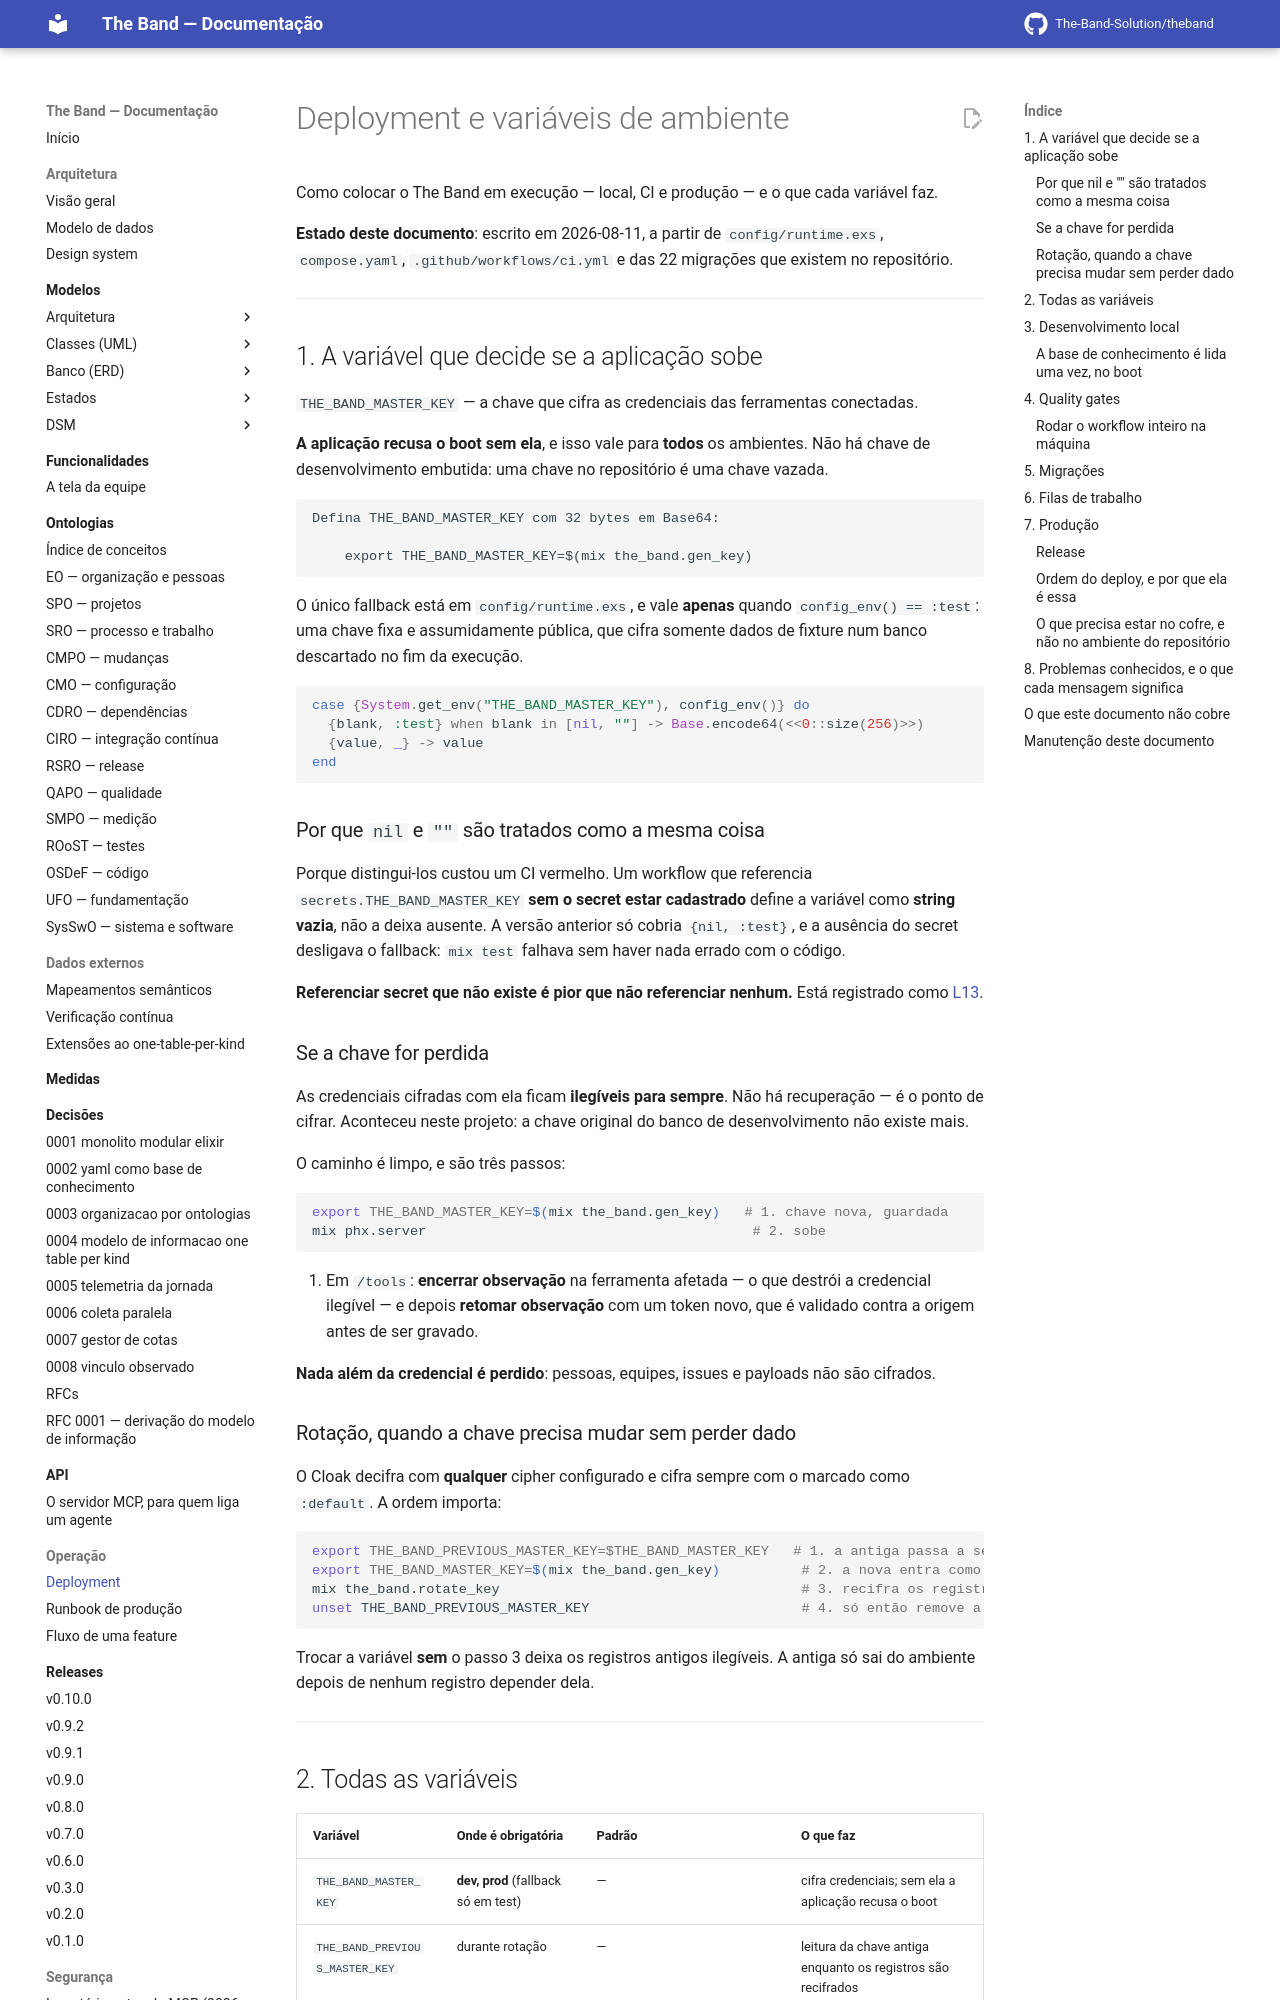

repository: The-Band-Solution/theband · page: developers/deployment/index.html · generator: mkdocs

# Deployment e variáveis de ambiente

Como colocar o The Band em execução — local, CI e produção — e o que cada variável faz.

**Estado deste documento**: escrito em 2026-08-11, a partir de `config/runtime.exs`,
`compose.yaml`, `.github/workflows/ci.yml` e das 22 migrações que existem no repositório.

---

## 1. A variável que decide se a aplicação sobe

`THE_BAND_MASTER_KEY` — a chave que cifra as credenciais das ferramentas conectadas.

**A aplicação recusa o boot sem ela**, e isso vale para **todos** os ambientes. Não há
chave de desenvolvimento embutida: uma chave no repositório é uma chave vazada.

```
Defina THE_BAND_MASTER_KEY com 32 bytes em Base64:

    export THE_BAND_MASTER_KEY=$(mix the_band.gen_key)
```

O único fallback está em `config/runtime.exs`, e vale **apenas** quando
`config_env() == :test`: uma chave fixa e assumidamente pública, que cifra somente dados
de fixture num banco descartado no fim da execução.

```elixir
case {System.get_env("THE_BAND_MASTER_KEY"), config_env()} do
  {blank, :test} when blank in [nil, ""] -> Base.encode64(<<0::size(256)>>)
  {value, _} -> value
end
```

### Por que `nil` e `""` são tratados como a mesma coisa

Porque distingui-los custou um CI vermelho. Um workflow que referencia
`secrets.THE_BAND_MASTER_KEY` **sem o secret estar cadastrado** define a variável como
**string vazia**, não a deixa ausente. A versão anterior só cobria `{nil, :test}`, e a
ausência do secret desligava o fallback: `mix test` falhava sem haver nada errado com o
código.

**Referenciar secret que não existe é pior que não referenciar nenhum.** Está registrado
como [L13](sprints/licoes-aprendidas.md).

### Se a chave for perdida

As credenciais cifradas com ela ficam **ilegíveis para sempre**. Não há recuperação — é o
ponto de cifrar. Aconteceu neste projeto: a chave original do banco de desenvolvimento não
existe mais.

O caminho é limpo, e são três passos:

```bash
export THE_BAND_MASTER_KEY=$(mix the_band.gen_key)   # 1. chave nova, guardada
mix phx.server                                        # 2. sobe
```

3. Em `/tools`: **encerrar observação** na ferramenta afetada — o que destrói a
   credencial ilegível — e depois **retomar observação** com um token novo, que é validado
   contra a origem antes de ser gravado.

**Nada além da credencial é perdido**: pessoas, equipes, issues e payloads não são
cifrados.

### Rotação, quando a chave precisa mudar sem perder dado

O Cloak decifra com **qualquer** cipher configurado e cifra sempre com o marcado como
`:default`. A ordem importa:

```bash
export THE_BAND_PREVIOUS_MASTER_KEY=$THE_BAND_MASTER_KEY   # 1. a antiga passa a ser leitura
export THE_BAND_MASTER_KEY=$(mix the_band.gen_key)          # 2. a nova entra como default
mix the_band.rotate_key                                     # 3. recifra os registros
unset THE_BAND_PREVIOUS_MASTER_KEY                          # 4. só então remove a antiga
```

Trocar a variável **sem** o passo 3 deixa os registros antigos ilegíveis. A antiga só sai
do ambiente depois de nenhum registro depender dela.

---
